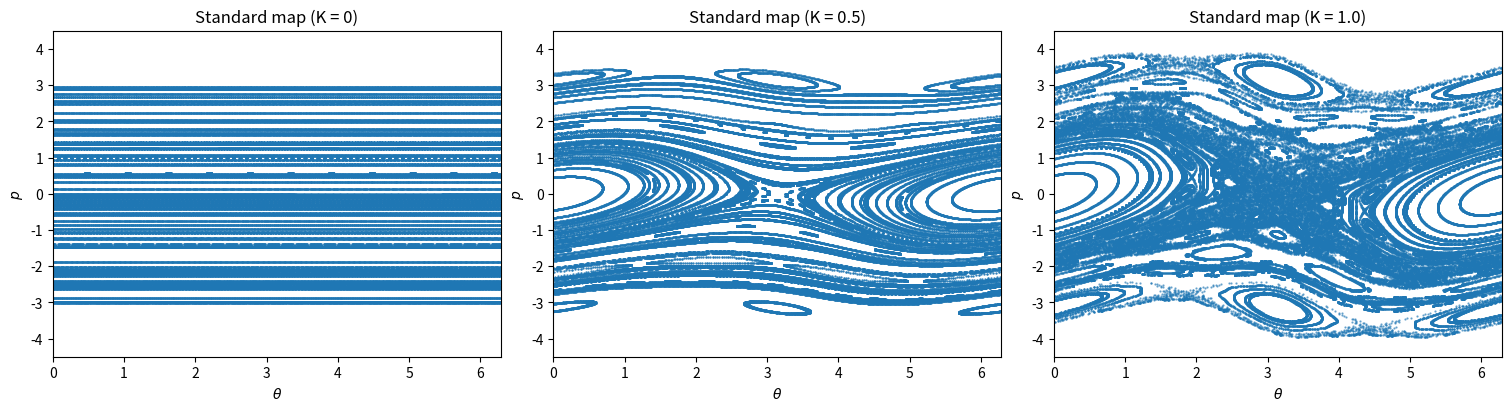

Reproduce this figure in Python.
import numpy as np
import matplotlib.pyplot as plt
from scipy.optimize import fsolve, root_scalar

# initializing constants
# TWOPI = 2 * np.pi

# parameters 
# K = 0   # start with "k/TWOPI = 0" for initial conditions, then increase to reproduce images

"""
    This Python script is used to plot the poincare section for the STANDARD MAP
    which is given by y_{n+1} = y_n - k/TWOPI * np.sin(TWOPI*x) and x_{n+1} = x_n + y_{n+1}
    where 'y' is a momentum-like variable and 'x' is a coordinate-like variable that is assumed to be periodic with period 1

    Notes: 
        (i) the variables 'TWOPI*x' and 'y_n' respectively determine the angular position of the stick and its angular momentum after the n-th kick
        (ii) the constanst represented by 'k/TWOPI' measures the intensity of the kicks on the kicked rotator (mechanical system)
        (iii) its important to note that in order to calculate x_next, you first need y_next since x_next depends on it
        (iv) this standard map is a simple model of a conservative system that displays Hamiltonian chaos
    
    Examples:
        (i) For 'TWOPI*x = 0' the map is linear and only periodic and quasiperiodic orbits are possible
        (ii) When this map is plotted in phase space, periodic orbits appear as closed curves
        (iii) Nonlinearity of the map increases with 'TWOPI*x', and with it the possibility to observe chaotic dynamics for appropriate initial conditions
"""

# function used to iterate the standard map
def standard_map(theta, p, K):
    """
    One iteration of the standard (Chirikov-Taylor) map.
    Equations: 
        p_{n+1} = p_n - K * sin(theta_n) where 'K' is the nonlinearity parameter controlling chaos
        theta_{n+1} = theta_n + p_{n+1}
    Important to note that theta is wrapped into [0,2π) because it's an angle
    and p is not wrapped so it can grow positive/negative freely
    """
    p_new = p - K * np.sin(theta)
    theta_new = (theta + p_new) % (2*np.pi)
    return theta_new, p_new

# function to generate Poincare section points for the standard map
def generate_points(K, n_ic=50, n_iter=2000, n_transient=500, seed=0):
    """
    Parameters: 
        K: float
            standard map parameter
        n_ic: int
            number of random initial conditions
        n_transient: int
            total number of iterations to discard
        seed: int
            random seed for reproducibility
    
    Returns: 
        thetas, ps: np.ndarray
    """
    rng = np.random.default_rng(seed)
    theta0 = rng.uniform(0, 2*np.pi, n_ic)  # random theta in the range [0, 2π]
    p0 = rng.uniform(-np.pi, np.pi, n_ic)   # start momenta around [-π, π]

    thetas, ps = [], []

    for i in range(n_ic):
        theta, p = theta0[i], p0[i]

        # throwing away the transients
        for _ in range (n_transient):
            theta, p = standard_map(theta, p, K)
        
        # collecting points and recording trajectory
        for _ in range(n_iter - n_transient):
            theta, p = standard_map(theta, p, K)
            thetas.append(theta)
            ps.append(p)
    
    return np.array(thetas), np.array(ps)

def generate_points_grid(K, n_theta=20, n_p=20, n_iter=2000, n_transient=500):
    """
    Parameters: 
        K: float
            Standard map parameter
        n_theta: int 
            Number of grid points in theta direction
        n_p: int
            Number of grid points in p direction
        n_iter: int
            Total number of iterations per trajectory
        n_transient: int
            Steps to discard as transient
    
    Returns: 
        thetas, ps: np.ndarray
            Arrays of (theta, p) points for plotting
    """

    # regular grid in (theta, p) space
    theta_vals = np.linspace(0, 2*np.pi, n_theta, endpoint=False)
    p_vals = np.linspace(-np.pi, np.pi, n_p, endpoint=False)
    theta0, p0 = np.meshgrid(theta_vals, p_vals)
    theta0 = theta0.ravel()
    p0 = p0.ravel()

    thetas, ps = [], []

    for theta, p in zip(theta0, p0):
        # Burn-in
        for _ in range(n_transient):
            theta, p = standard_map(theta, p, K)
        # Collect trajectory
        for _ in range(n_iter - n_transient):
            theta, p = standard_map(theta, p, K)
            thetas.append(theta)
            ps.append(p)

    return np.array(thetas), np.array(ps)


if __name__ == "__main__":
    # parameters for 'generate_points'
    K_values = [0, 0.5, 1.0]  # trying different values of K
    n_ic = 80                   # number of trajectories
    n_iter = 2000               # steps per trajectory
    n_transient = 400           # discarded transients

    # parameters for 'generate_points_grid'
    K_values = [0, 0.5, 1.0]  # values of K for different dynamical regimes
    n_theta = 20                # grid resolution in theta
    n_p = 20                    # grid resolution in p
    n_iter = 2000               # iterations per trajectory
    n_transient = 400           # transient steps to discard

    # creating the figure (one subplot per K value)
    # results in multiple panels showing how dynamics change as K increases
    fig, axes = plt.subplots(1, len(K_values), figsize=(15,4), constrained_layout=True)

    for ax, K in zip(axes, K_values):
        thetas, ps = generate_points(K, n_ic=n_ic, n_iter=n_iter, n_transient=n_transient, seed=42)
        # thetas, ps = generate_points_grid(K, n_theta=n_theta, n_p=n_p, n_iter=n_iter, n_transient=n_transient )
        ax.scatter(thetas, ps, s=0.4, alpha=0.6)
        ax.set_title(f"Standard map (K = {K})")
        ax.set_xlim(0, 2*np.pi)
        ax.set_ylim(-4.5, 4.5)
        ax.set_xlabel(r"$\theta$")
        ax.set_ylabel(r"$p$")
    
    plt.show()